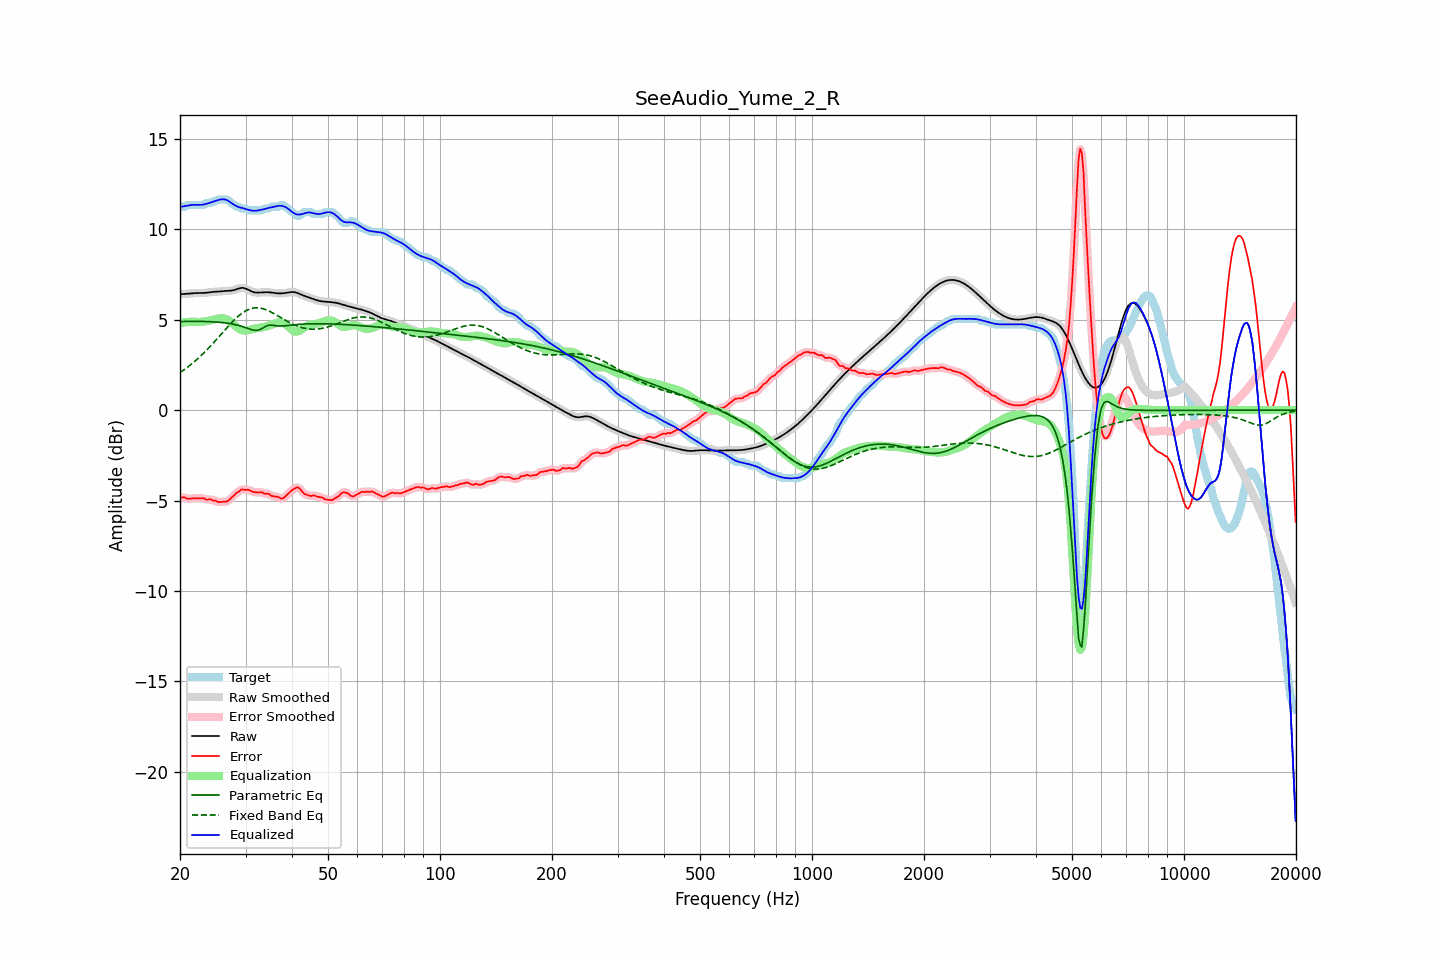

The table this chart was drawn from, first rows:
frequency, raw, error, smoothed, error_smoothed, equalization, parametric_eq, fixed_band_eq, equalized_raw, equalized_smoothed, target
20.00, 6.41, -4.83, 6.41, -4.82, 4.82, 4.90, 2.08, 11.23, 11.23, 11.24
20.20, 6.41, -4.83, 6.41, -4.83, 4.83, 4.90, 2.14, 11.25, 11.25, 11.24
20.40, 6.42, -4.83, 6.42, -4.83, 4.85, 4.90, 2.20, 11.26, 11.26, 11.24
20.61, 6.42, -4.82, 6.42, -4.85, 4.86, 4.90, 2.26, 11.28, 11.28, 11.24
20.81, 6.43, -4.89, 6.43, -4.87, 4.87, 4.90, 2.32, 11.29, 11.29, 11.31
21.02, 6.44, -4.91, 6.44, -4.89, 4.87, 4.90, 2.39, 11.31, 11.31, 11.34
21.23, 6.45, -4.89, 6.45, -4.90, 4.88, 4.90, 2.46, 11.33, 11.33, 11.34
21.44, 6.46, -4.89, 6.46, -4.89, 4.88, 4.90, 2.53, 11.34, 11.34, 11.34
21.66, 6.46, -4.88, 6.46, -4.88, 4.88, 4.91, 2.60, 11.35, 11.35, 11.34
21.87, 6.47, -4.87, 6.47, -4.87, 4.88, 4.91, 2.68, 11.35, 11.35, 11.34
22.09, 6.47, -4.87, 6.47, -4.87, 4.87, 4.91, 2.76, 11.35, 11.35, 11.34
22.31, 6.47, -4.87, 6.47, -4.87, 4.87, 4.90, 2.84, 11.34, 11.34, 11.34
22.54, 6.47, -4.87, 6.47, -4.87, 4.87, 4.90, 2.92, 11.34, 11.34, 11.34
22.76, 6.47, -4.87, 6.47, -4.87, 4.88, 4.90, 3.00, 11.35, 11.35, 11.34
22.99, 6.47, -4.87, 6.47, -4.88, 4.89, 4.90, 3.09, 11.36, 11.36, 11.34
23.22, 6.48, -4.87, 6.48, -4.90, 4.89, 4.90, 3.17, 11.37, 11.37, 11.35
23.45, 6.48, -4.94, 6.48, -4.92, 4.91, 4.90, 3.26, 11.39, 11.39, 11.43
23.69, 6.50, -4.95, 6.50, -4.93, 4.92, 4.89, 3.35, 11.42, 11.42, 11.44
23.92, 6.51, -4.93, 6.51, -4.94, 4.94, 4.89, 3.45, 11.45, 11.45, 11.44
24.16, 6.52, -4.92, 6.52, -4.95, 4.96, 4.89, 3.54, 11.48, 11.48, 11.44
24.40, 6.53, -4.98, 6.53, -4.96, 4.98, 4.88, 3.64, 11.51, 11.51, 11.51
24.65, 6.54, -5.00, 6.54, -4.99, 5.00, 4.88, 3.74, 11.54, 11.54, 11.54
24.89, 6.54, -5.00, 6.54, -5.03, 5.02, 4.87, 3.83, 11.57, 11.57, 11.54
25.14, 6.55, -5.05, 6.55, -5.05, 5.04, 4.87, 3.93, 11.59, 11.59, 11.60
25.39, 6.55, -5.09, 6.55, -5.07, 5.06, 4.86, 4.03, 11.62, 11.62, 11.64
25.65, 6.56, -5.08, 6.56, -5.09, 5.08, 4.85, 4.13, 11.64, 11.64, 11.64
25.91, 6.57, -5.07, 6.57, -5.08, 5.08, 4.84, 4.24, 11.65, 11.65, 11.64
26.16, 6.58, -5.07, 6.58, -5.07, 5.08, 4.83, 4.34, 11.65, 11.65, 11.64
26.43, 6.58, -5.06, 6.58, -5.06, 5.06, 4.82, 4.44, 11.64, 11.64, 11.64
26.69, 6.59, -5.05, 6.59, -5.04, 5.02, 4.81, 4.54, 11.61, 11.61, 11.64
26.96, 6.59, -5.01, 6.59, -5.00, 4.97, 4.80, 4.64, 11.57, 11.57, 11.60
27.23, 6.60, -4.93, 6.60, -4.93, 4.91, 4.78, 4.73, 11.51, 11.51, 11.53
27.50, 6.61, -4.83, 6.61, -4.85, 4.84, 4.77, 4.83, 11.45, 11.45, 11.44
27.77, 6.62, -4.76, 6.62, -4.76, 4.76, 4.75, 4.92, 11.39, 11.39, 11.39
28.05, 6.64, -4.68, 6.65, -4.67, 4.68, 4.73, 5.01, 11.33, 11.33, 11.33
28.33, 6.68, -4.58, 6.68, -4.60, 4.61, 4.71, 5.09, 11.28, 11.28, 11.26
28.62, 6.71, -4.54, 6.71, -4.53, 4.54, 4.69, 5.17, 11.24, 11.24, 11.24
28.90, 6.74, -4.48, 6.73, -4.46, 4.48, 4.67, 5.25, 11.21, 11.21, 11.22
29.19, 6.75, -4.39, 6.75, -4.42, 4.44, 4.64, 5.32, 11.19, 11.19, 11.14
29.48, 6.76, -4.38, 6.76, -4.39, 4.41, 4.61, 5.38, 11.17, 11.16, 11.14
29.78, 6.74, -4.40, 6.74, -4.39, 4.40, 4.58, 5.44, 11.14, 11.14, 11.14
30.08, 6.71, -4.41, 6.71, -4.40, 4.40, 4.55, 5.49, 11.11, 11.11, 11.13
30.38, 6.67, -4.40, 6.67, -4.41, 4.41, 4.52, 5.54, 11.08, 11.08, 11.07
30.68, 6.62, -4.42, 6.62, -4.43, 4.44, 4.49, 5.57, 11.06, 11.06, 11.04
30.99, 6.58, -4.46, 6.58, -4.46, 4.46, 4.46, 5.61, 11.04, 11.04, 11.04
31.30, 6.54, -4.50, 6.54, -4.50, 4.48, 4.44, 5.63, 11.02, 11.02, 11.04
31.61, 6.52, -4.53, 6.52, -4.53, 4.50, 4.42, 5.65, 11.02, 11.02, 11.04
31.93, 6.50, -4.54, 6.50, -4.54, 4.52, 4.41, 5.65, 11.02, 11.02, 11.04
32.24, 6.50, -4.55, 6.50, -4.55, 4.54, 4.41, 5.66, 11.03, 11.03, 11.04
32.57, 6.50, -4.55, 6.50, -4.54, 4.55, 4.43, 5.65, 11.04, 11.04, 11.04
32.89, 6.50, -4.54, 6.50, -4.54, 4.56, 4.46, 5.64, 11.06, 11.06, 11.04
33.22, 6.51, -4.54, 6.51, -4.56, 4.57, 4.51, 5.62, 11.08, 11.08, 11.05
33.55, 6.52, -4.60, 6.51, -4.59, 4.59, 4.56, 5.59, 11.10, 11.10, 11.11
33.89, 6.52, -4.62, 6.52, -4.61, 4.61, 4.61, 5.56, 11.13, 11.13, 11.14
34.23, 6.52, -4.62, 6.52, -4.62, 4.63, 4.66, 5.53, 11.15, 11.15, 11.14
34.57, 6.52, -4.63, 6.52, -4.65, 4.66, 4.68, 5.49, 11.17, 11.17, 11.14
34.92, 6.51, -4.68, 6.51, -4.68, 4.69, 4.70, 5.45, 11.19, 11.19, 11.19
35.27, 6.49, -4.75, 6.49, -4.73, 4.72, 4.69, 5.40, 11.21, 11.21, 11.24
35.62, 6.48, -4.76, 6.48, -4.76, 4.75, 4.69, 5.35, 11.23, 11.23, 11.24
35.97, 6.47, -4.78, 6.47, -4.78, 4.78, 4.67, 5.30, 11.25, 11.25, 11.24
... 635 more rows
